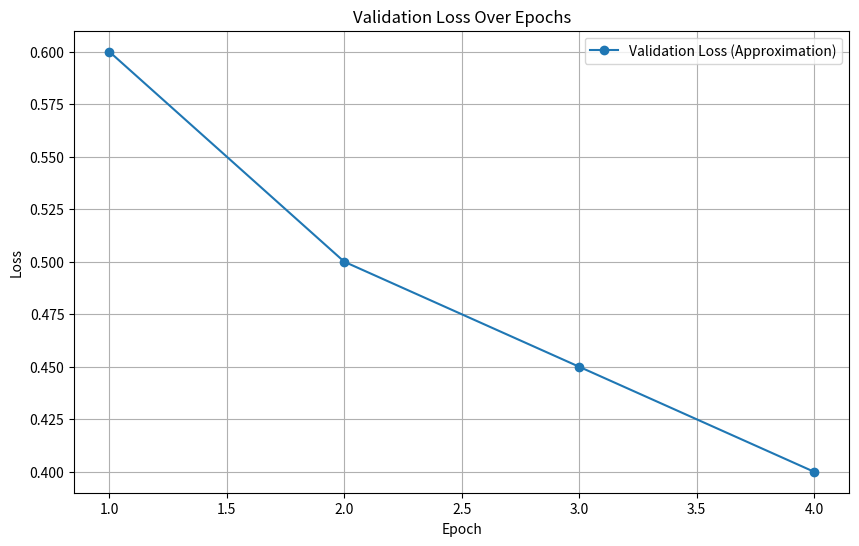
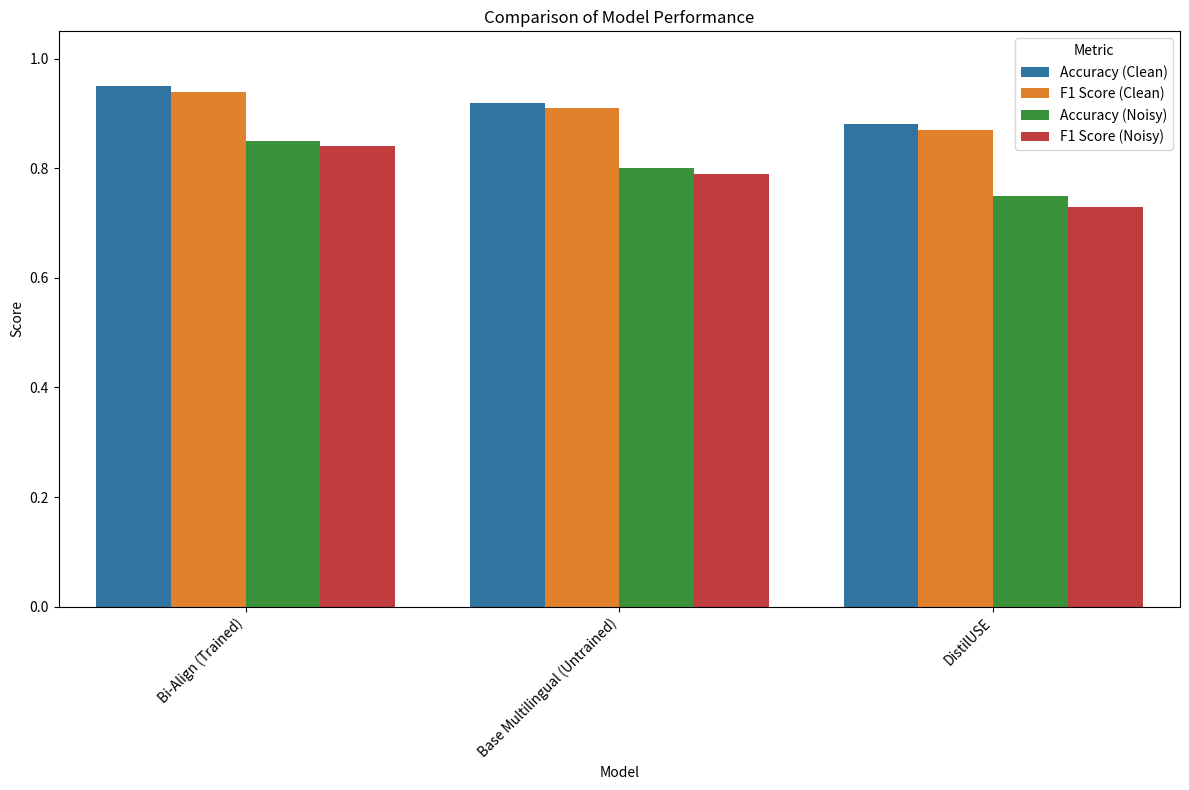

Source code (Python) for these figures, in order:
import pandas as pd
import matplotlib.pyplot as plt
import seaborn as sns
import os

def plot_loss_history(history_df, save_path='loss_curve.png'):
    """
    Plots the training and validation loss curves.
    """
    plt.figure(figsize=(10, 6))
    plt.plot(history_df['epoch'], history_df['val_loss'], marker='o', label='Validation Loss (Approximation)')
    plt.title('Validation Loss Over Epochs')
    plt.xlabel('Epoch')
    plt.ylabel('Loss')
    plt.legend()
    plt.grid(True)
    plt.savefig(save_path)
    plt.close()
    print(f"Loss curve plot saved to {save_path}")

def plot_results_comparison(results_df, save_path='performance_comparison.png'):
    """
    Plots a bar chart comparing the performance of different models.
    """
    df_melted = results_df.melt(id_vars='Model', var_name='Metric', value_name='Score')
    
    plt.figure(figsize=(12, 8))
    sns.barplot(x='Model', y='Score', hue='Metric', data=df_melted)
    plt.title('Comparison of Model Performance')
    plt.xlabel('Model')
    plt.ylabel('Score')
    plt.xticks(rotation=45, ha='right')
    plt.ylim(0, 1.05)
    plt.legend(title='Metric')
    plt.tight_layout()
    plt.savefig(save_path)
    plt.close()
    print(f"Performance comparison plot saved to {save_path}")

if __name__ == '__main__':
    # Create dummy data for testing the plotting functions
    dummy_loss_data = {
        'epoch': [1, 2, 3, 4],
        'train_loss': [-1, -1, -1, -1],
        'val_loss': [0.6, 0.5, 0.45, 0.4]
    }
    loss_df = pd.DataFrame(dummy_loss_data)
    plot_loss_history(loss_df)

    dummy_results_data = {
        'Model': ['Bi-Align (Trained)', 'Base Multilingual (Untrained)', 'DistilUSE'],
        'Accuracy (Clean)': [0.95, 0.92, 0.88],
        'F1 Score (Clean)': [0.94, 0.91, 0.87],
        'Accuracy (Noisy)': [0.85, 0.80, 0.75],
        'F1 Score (Noisy)': [0.84, 0.79, 0.73]
    }
    results_df = pd.DataFrame(dummy_results_data)
    plot_results_comparison(results_df)
    
    print("Visualization script test finished.")
